6-way image classification set "fastener_sorter_cls" from GitHub (gyaneshpatil23-cmd/fastner-sorting-machine); label vocabulary: bolt, no fastener, nut, rivet, screw, washer.

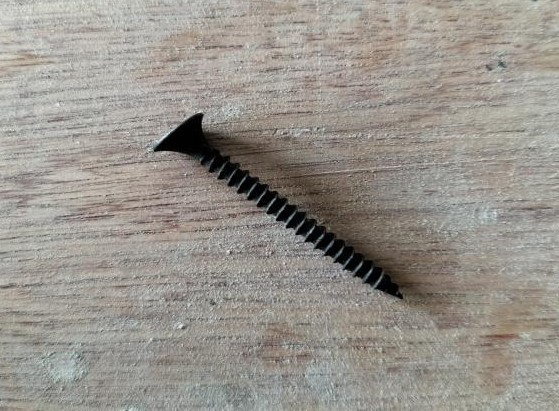
Label: screw

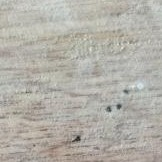
Label: no fastener

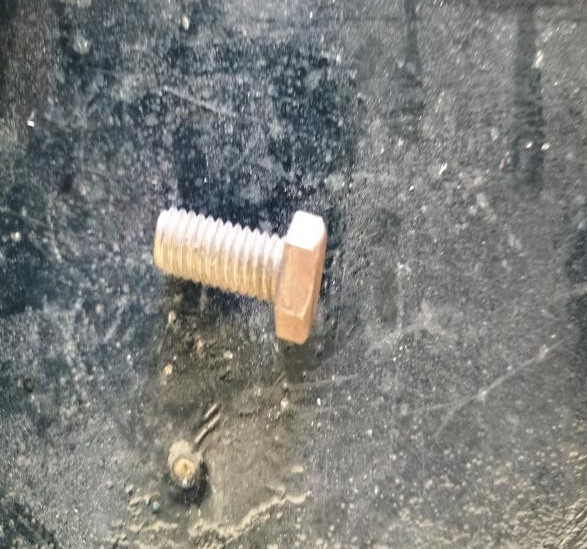
Label: bolt

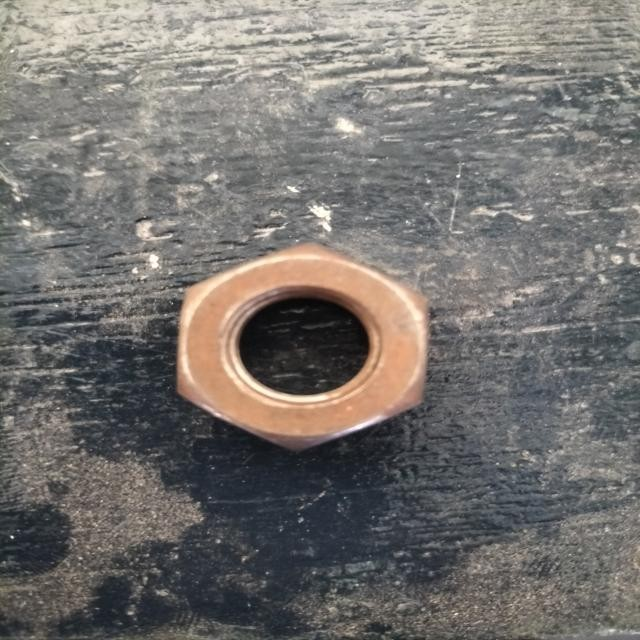
Label: nut

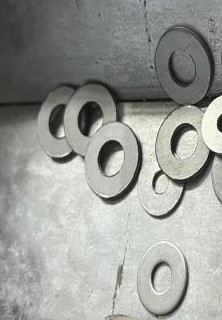
Label: washer

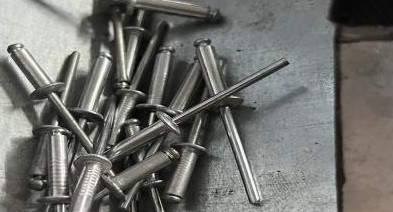
Label: rivet
